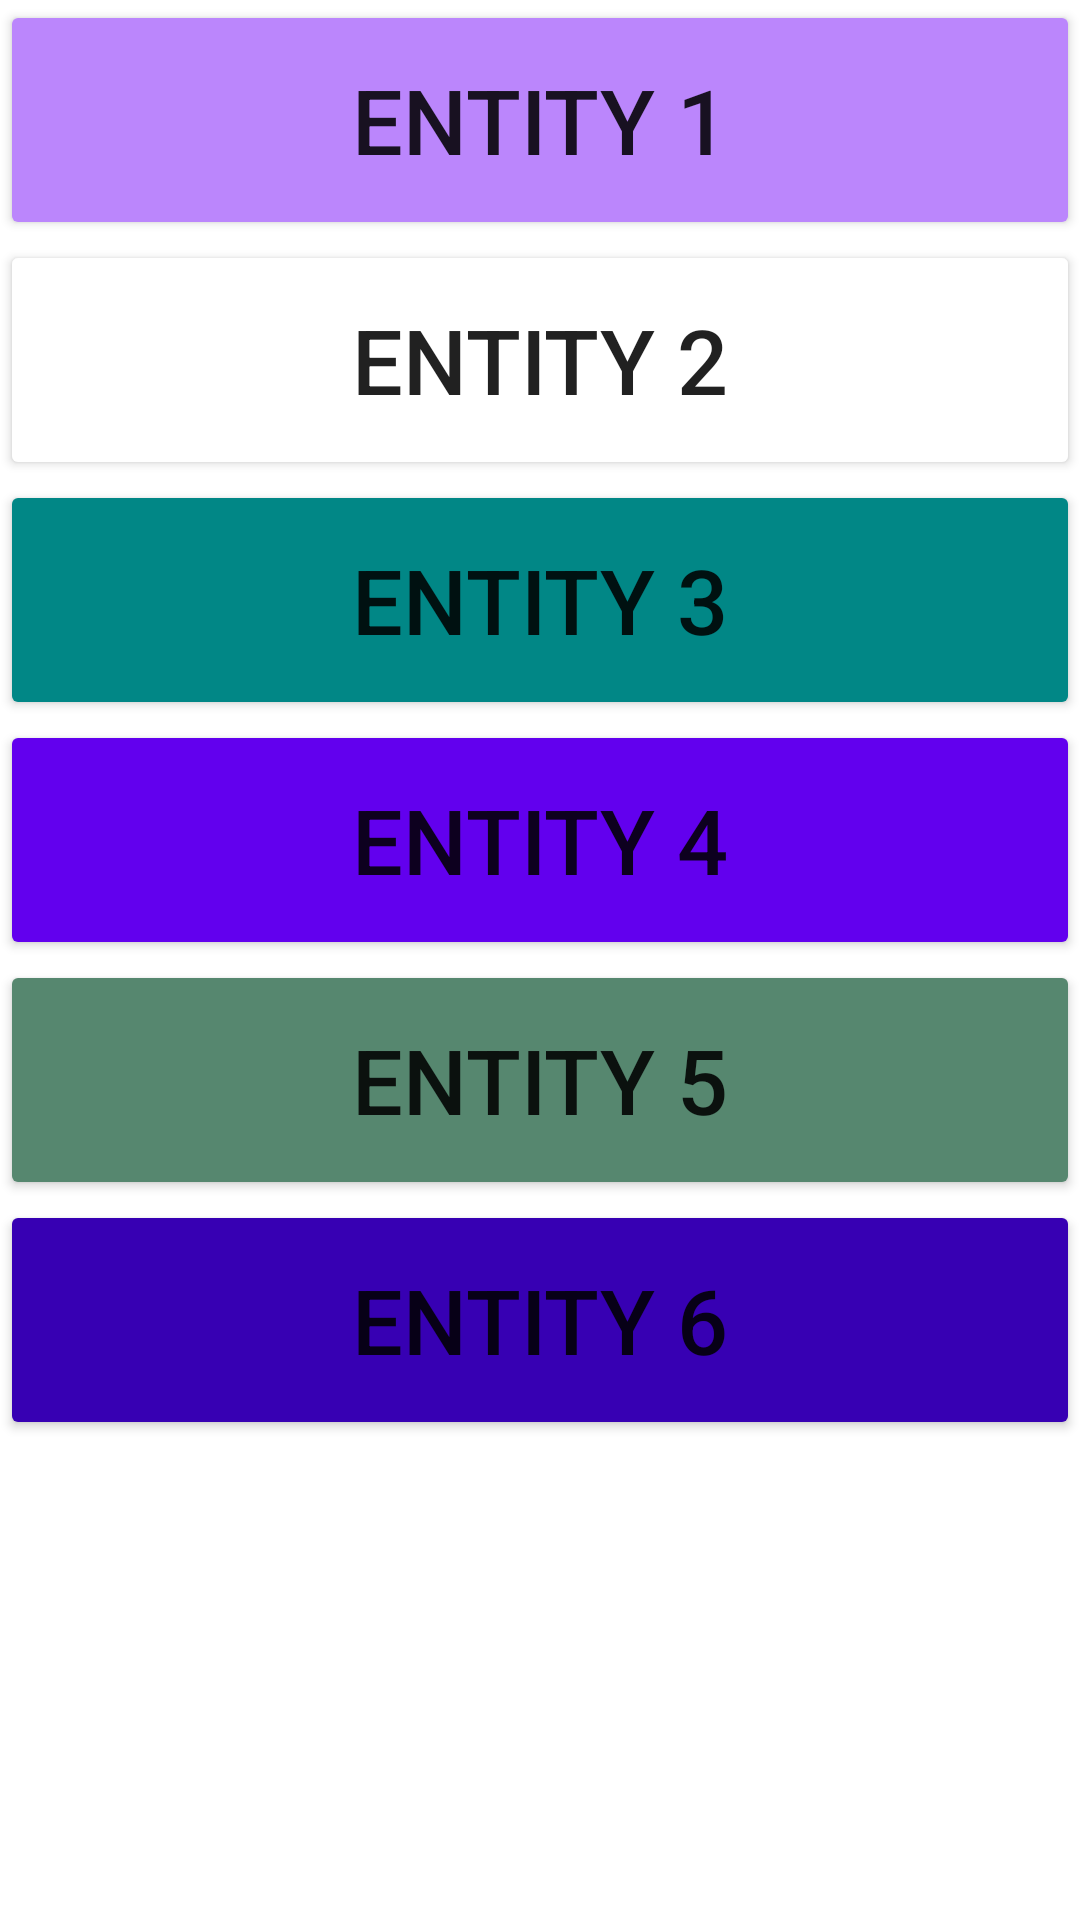

Produce the Android XML layout that renders to this screen, including the resource entries it uses.
<!-- AndroidManifest.xml: application theme Theme.PreviosModuleConstraintView -->
<!-- res/layout/fragment_list.xml -->
<?xml version="1.0" encoding="utf-8"?>
<LinearLayout xmlns:android="http://schemas.android.com/apk/res/android"
    android:layout_width="match_parent"
    android:layout_height="match_parent"
    android:orientation="vertical">

    <Button
        android:id="@+id/button1"
        android:layout_width="match_parent"
        android:gravity="center"
        android:textSize="30sp"
        android:backgroundTint="@color/purple_200"
        android:text="@string/entity_1"
        android:layout_height="80dp" />

    <Button
        android:id="@+id/button2"
        android:layout_width="match_parent"
        android:gravity="center"
        android:textSize="30sp"
        android:backgroundTint="@color/red"
        android:text="@string/entity_2"
        android:layout_height="80dp" />

    <Button
        android:id="@+id/button3"
        android:layout_width="match_parent"
        android:gravity="center"
        android:textSize="30sp"
        android:backgroundTint="@color/teal_700"
        android:text="@string/entity_3"
        android:layout_height="80dp" />

    <Button
        android:id="@+id/button4"
        android:layout_width="match_parent"
        android:gravity="center"
        android:textSize="30sp"
        android:backgroundTint="@color/purple_500"
        android:text="@string/entity_4"
        android:layout_height="80dp" />

    <Button
        android:id="@+id/button5"
        android:layout_width="match_parent"
        android:gravity="center"
        android:textSize="30sp"
        android:backgroundTint="@color/ic_launcher_background"
        android:text="@string/entity_5"
        android:layout_height="80dp" />

    <Button
        android:id="@+id/button6"
        android:layout_width="match_parent"
        android:gravity="center"
        android:backgroundTint="@color/purple_700"
        android:textSize="30sp"
        android:text="@string/entity_6"
        android:layout_height="80dp" />
</LinearLayout>
<!-- resources referenced by this layout -->
<resources>
  <color name="ic_launcher_background">#56876F</color>
  <string name="entity_1">Entity 1</string>
  <string name="entity_2">Entity 2</string>
  <string name="entity_3">Entity 3</string>
  <string name="entity_4">Entity 4</string>
  <string name="entity_5">Entity 5</string>
  <string name="entity_6">Entity 6</string>
  <style name="Theme.PreviosModuleConstraintView" parent="Theme.MaterialComponents.DayNight.DarkActionBar">
          
          <item name="colorPrimary">@color/purple_500</item>
          <item name="colorPrimaryVariant">@color/purple_700</item>
          <item name="colorOnPrimary">@color/white</item>
          
          <item name="colorSecondary">@color/teal_200</item>
          <item name="colorSecondaryVariant">@color/teal_700</item>
          <item name="colorOnSecondary">@color/black</item>
          
          <item name="android:statusBarColor" tools:targetApi="l">?attr/colorPrimaryVariant</item>
          
      </style>
  <!-- not gathered from this repository: default colours our renderer supplied (Android Studio template values) -->
  <color name="purple_200">#FFBB86FC</color>
  <color name="purple_500">#FF6200EE</color>
  <color name="purple_700">#FF3700B3</color>
  <color name="teal_200">#FF03DAC5</color>
  <color name="teal_700">#FF018786</color>
  <color name="black">#FF000000</color>
  <color name="white">#FFFFFFFF</color>
</resources>
